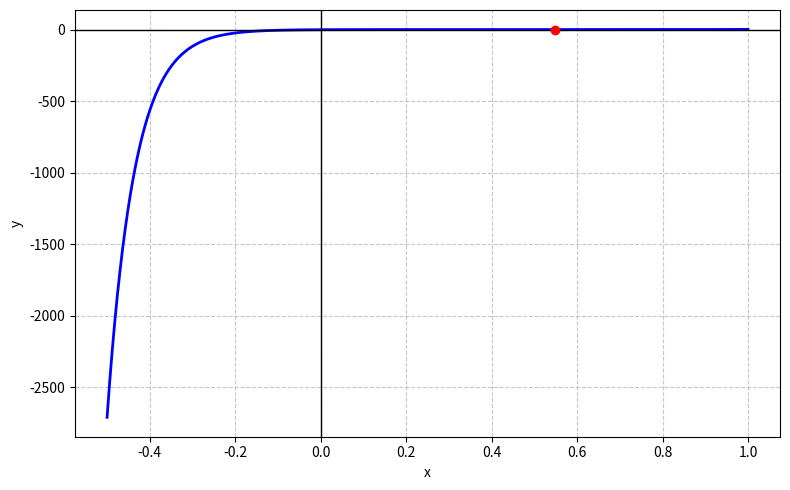
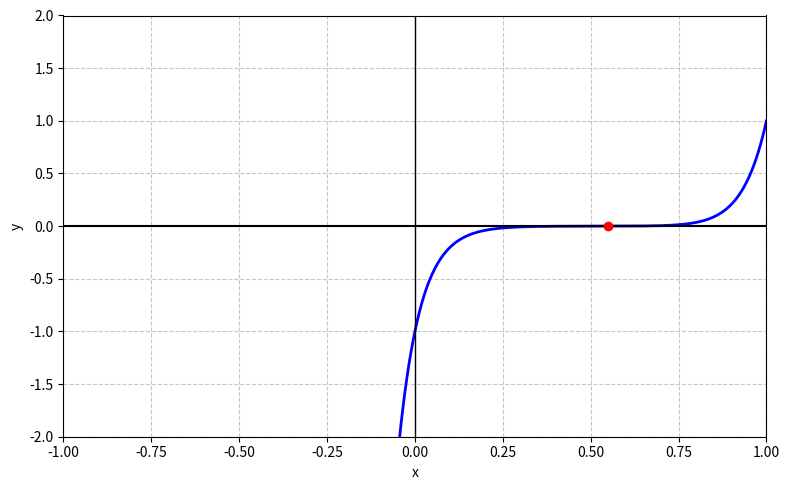

Recreate these plots in Python, in order.
import numpy as np
import matplotlib.pyplot as plt

#WZÓR FUNKCJI
def f(x, n=15, m=15):
    return (x - 1) * np.exp(-m * x) + x ** n

def plot_functions(filename1="wykres_pelny.png", filename2="wykres_zblizenie.png"):
    x_full = np.linspace(-0.5, 1.0, 1000)
    y_full = f(x_full)
    x_zero = 0.548182

    plt.figure(figsize=(8, 5))
    plt.plot(x_full, y_full, 'b-', linewidth=2)
    plt.axhline(0, color='black', linewidth=1)
    plt.axvline(0, color='black', linewidth=1)
    plt.plot(x_zero, 0, 'ro')
    plt.xlabel("x")
    plt.ylabel("y")
    plt.grid(True, linestyle='--', alpha=0.7)

    plt.tight_layout()
    plt.savefig(filename1, dpi=150)
    plt.close()
    print(f"zapisano wykres pełny jako: {filename1}")

    plt.figure(figsize=(8, 5))
    plt.plot(x_full, y_full, 'b-', linewidth=2)
    plt.axhline(0, color='black', linewidth=1.5)
    plt.axvline(0, color='black', linewidth=1)
    plt.plot(x_zero, 0, 'ro')

    plt.xlim(-1.0, 1.0)
    plt.ylim(-2, 2)

    plt.xlabel("x")
    plt.ylabel("y")
    plt.grid(True, linestyle='--', alpha=0.7)

    plt.tight_layout()
    plt.savefig(filename2, dpi=150)
    plt.close()
    print(f"zapisano wykres zbliżony jako: {filename2}")


if __name__ == "__main__":
    plot_functions()
